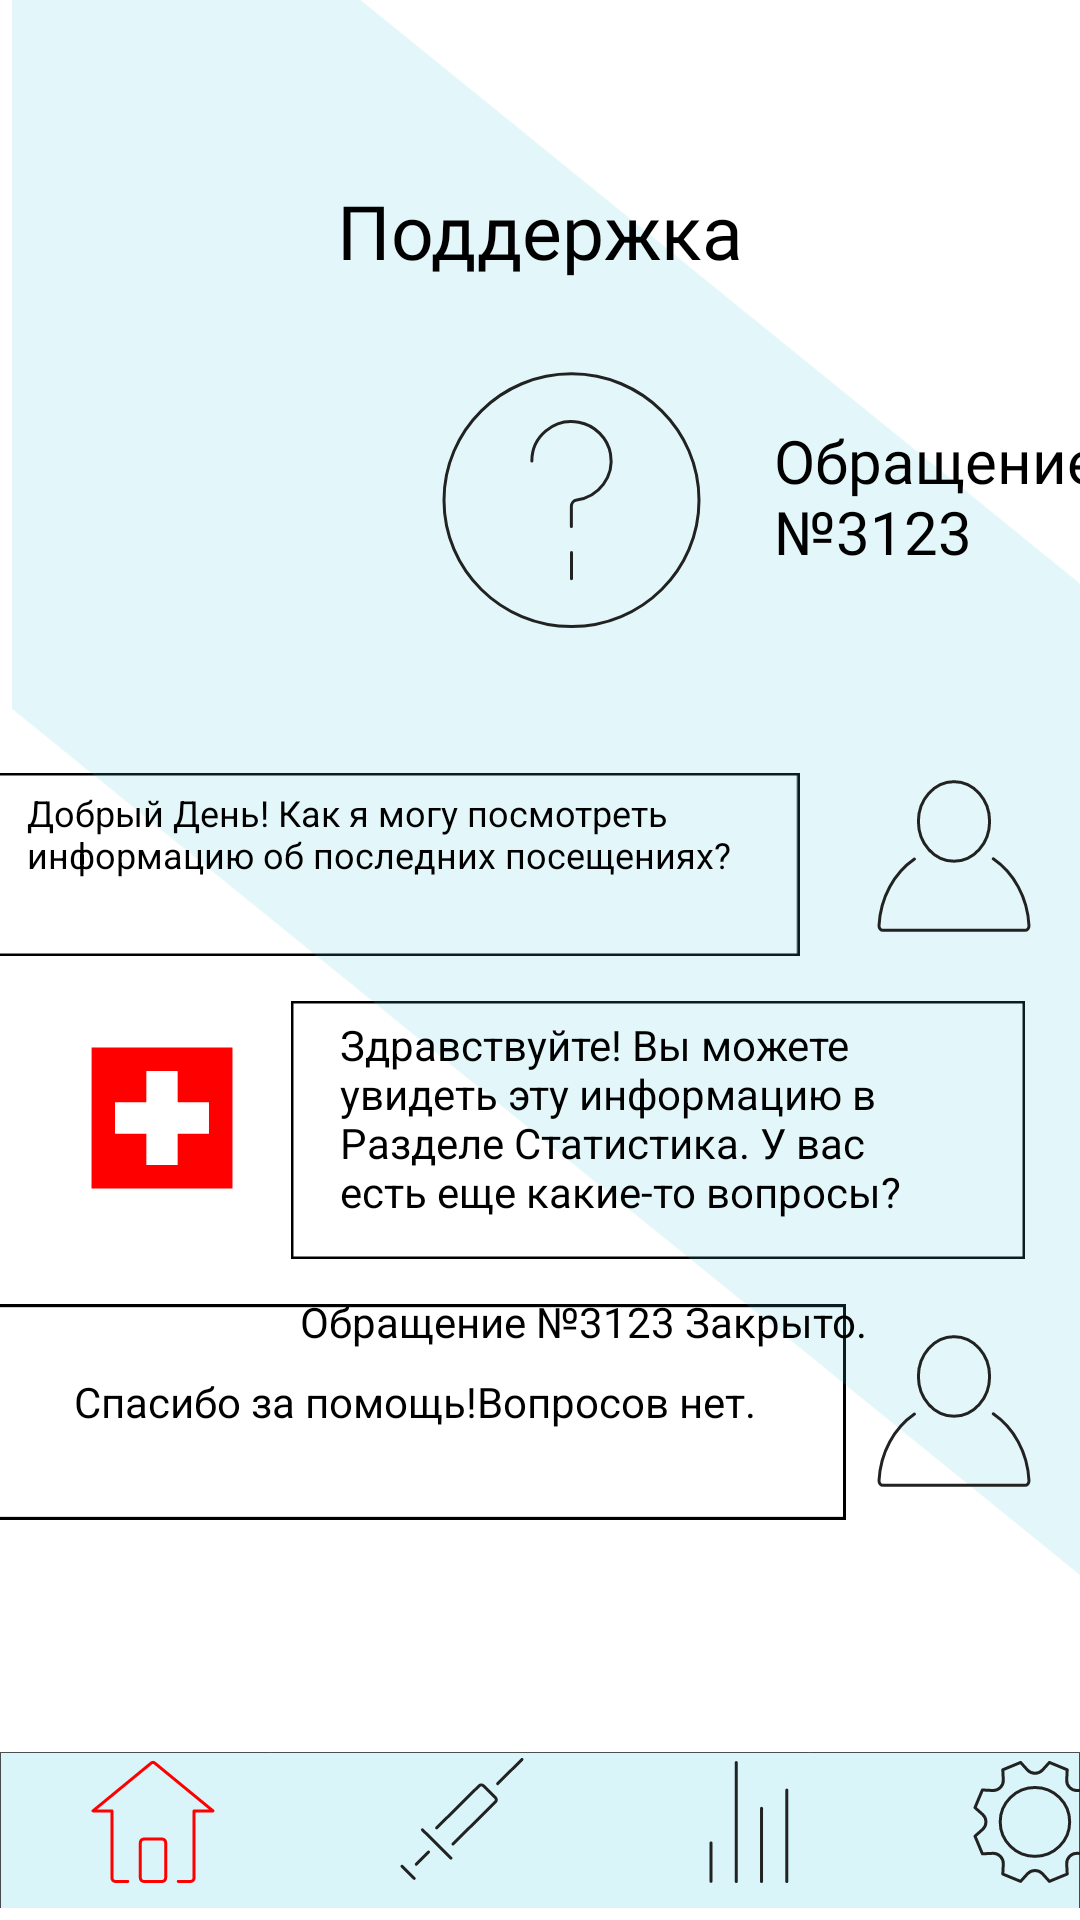

The Android layout XML behind this screen, and the referenced resources:
<!-- AndroidManifest.xml: application theme Theme.MedSync -->
<!-- res/layout/ask.xml -->
<?xml version="1.0" encoding="utf-8"?>
<androidx.constraintlayout.widget.ConstraintLayout xmlns:android="http://schemas.android.com/apk/res/android"
    xmlns:app="http://schemas.android.com/apk/res-auto"
    xmlns:tools="http://schemas.android.com/tools"
    android:layout_width="match_parent"
    android:layout_height="match_parent"
    android:background="@color/white"
    tools:context=".MainActivity">

    <androidx.constraintlayout.widget.ConstraintLayout
        android:layout_width="match_parent"
        android:layout_height="match_parent"
        app:layout_constraintBottom_toBottomOf="parent"
        app:layout_constraintEnd_toEndOf="parent"
        app:layout_constraintHorizontal_bias="0.0"
        app:layout_constraintStart_toStartOf="parent"
        app:layout_constraintTop_toTopOf="parent"
        app:layout_constraintVertical_bias="1.0">

        <ImageView
            android:id="@+id/imageView22"
            android:layout_width="307dp"
            android:layout_height="61dp"
            android:layout_marginTop="48dp"
            android:layout_marginEnd="10dp"
            app:layout_constraintEnd_toStartOf="@+id/imageView21"
            app:layout_constraintTop_toBottomOf="@+id/imageView20"
            app:srcCompat="@drawable/rectangle_11" />

        <ImageView
            android:id="@+id/imageView25"
            android:layout_width="262dp"
            android:layout_height="86dp"
            android:layout_marginStart="-20dp"
            android:layout_marginTop="15dp"
            app:layout_constraintStart_toEndOf="@+id/imageView24"
            app:layout_constraintTop_toBottomOf="@+id/imageView22"
            app:srcCompat="@drawable/rectangle_12" />

        <ImageView
            android:id="@+id/imageView27"
            android:layout_width="wrap_content"
            android:layout_height="wrap_content"
            android:layout_marginTop="15dp"
            android:layout_marginEnd="10dp"
            app:layout_constraintEnd_toStartOf="@+id/imageView26"
            app:layout_constraintTop_toBottomOf="@+id/imageView25"
            app:srcCompat="@drawable/rectangle_13" />

        <ImageView
            android:id="@+id/imageView19"
            android:layout_width="wrap_content"
            android:layout_height="859dp"
            android:layout_marginStart="4dp"
            app:layout_constraintBottom_toBottomOf="parent"
            app:layout_constraintStart_toStartOf="parent"
            app:srcCompat="@drawable/rectangle_4" />

        <TextView
            android:id="@+id/textView7"
            android:layout_width="wrap_content"
            android:layout_height="wrap_content"
            android:layout_marginStart="128dp"
            android:layout_marginTop="60dp"
            android:layout_marginEnd="128dp"
            android:fontFamily="@font/abel"
            android:text="@string/поддержка"
            android:textColor="@color/black"
            android:textSize="25sp"
            app:layout_constraintEnd_toEndOf="parent"
            app:layout_constraintStart_toStartOf="parent"
            app:layout_constraintTop_toTopOf="parent" />

        <ImageView
            android:id="@+id/imageView12"
            android:layout_width="wrap_content"
            android:layout_height="wrap_content"
            app:layout_constraintBottom_toBottomOf="parent"
            app:layout_constraintStart_toStartOf="parent"
            app:srcCompat="@drawable/rectangle_3" />

        <ImageView
            android:id="@+id/imageView13"
            android:layout_width="wrap_content"
            android:layout_height="wrap_content"
            android:layout_marginStart="30dp"
            android:layout_marginBottom="12dp"
            app:layout_constraintBottom_toBottomOf="parent"
            app:layout_constraintStart_toStartOf="@+id/imageView12"
            app:srcCompat="@drawable/home" />

        <ImageView
            android:id="@+id/imageView15"
            android:layout_width="wrap_content"
            android:layout_height="wrap_content"
            android:layout_marginStart="61dp"
            android:layout_marginBottom="12dp"
            app:layout_constraintBottom_toBottomOf="parent"
            app:layout_constraintStart_toEndOf="@+id/imageView28"
            app:srcCompat="@drawable/bar_graph" />

        <ImageView
            android:id="@+id/imageView16"
            android:layout_width="wrap_content"
            android:layout_height="wrap_content"
            android:layout_marginStart="61dp"
            android:layout_marginBottom="12dp"
            app:layout_constraintBottom_toBottomOf="parent"
            app:layout_constraintStart_toEndOf="@+id/imageView15"
            app:srcCompat="@drawable/cogwheel" />

        <TextView
            android:id="@+id/textView12"
            android:layout_width="125dp"
            android:layout_height="52dp"
            android:layout_marginStart="24dp"
            android:layout_marginTop="140dp"
            android:fontFamily="@font/abel"
            android:text="@string/обращение_номер"
            android:textColor="@color/black"
            android:textSize="20sp"
            app:layout_constraintStart_toEndOf="@+id/imageView20"
            app:layout_constraintTop_toTopOf="parent" />

        <ImageView
            android:id="@+id/imageView20"
            android:layout_width="wrap_content"
            android:layout_height="wrap_content"
            android:layout_marginStart="147dp"
            android:layout_marginTop="30dp"
            app:layout_constraintStart_toStartOf="parent"
            app:layout_constraintTop_toBottomOf="@+id/textView7"
            app:srcCompat="@drawable/question" />

        <ImageView
            android:id="@+id/imageView21"
            android:layout_width="wrap_content"
            android:layout_height="wrap_content"
            android:layout_marginTop="50dp"
            android:layout_marginEnd="16dp"
            app:layout_constraintEnd_toEndOf="parent"
            app:layout_constraintTop_toBottomOf="@+id/imageView20"
            app:srcCompat="@drawable/profile" />

        <ImageView
            android:id="@+id/imageView26"
            android:layout_width="wrap_content"
            android:layout_height="wrap_content"
            android:layout_marginTop="235dp"
            android:layout_marginEnd="16dp"
            app:layout_constraintEnd_toEndOf="parent"
            app:layout_constraintTop_toBottomOf="@+id/imageView20"
            app:srcCompat="@drawable/profile" />

        <TextView
            android:id="@+id/textView13"
            android:layout_width="282dp"
            android:layout_height="56dp"
            android:layout_marginStart="34dp"
            android:text="@string/текст1"
            android:textColor="@color/black"
            android:textSize="12sp"
            app:layout_constraintBottom_toBottomOf="@+id/imageView22"
            app:layout_constraintStart_toStartOf="@+id/imageView22" />

        <ImageView
            android:id="@+id/imageView23"
            android:layout_width="wrap_content"
            android:layout_height="wrap_content"
            android:layout_marginStart="15dp"
            android:layout_marginBottom="11dp"
            app:layout_constraintBottom_toTopOf="@+id/imageView19"
            app:layout_constraintStart_toStartOf="parent"
            app:srcCompat="@drawable/ic_launcher_new_foreground" />

        <ImageView
            android:id="@+id/imageView24"
            android:layout_width="wrap_content"
            android:layout_height="wrap_content"
            app:layout_constraintStart_toStartOf="parent"
            app:layout_constraintTop_toBottomOf="@+id/imageView22"
            app:srcCompat="@drawable/ic_launcher_new_foreground" />

        <TextView
            android:id="@+id/textView14"
            android:layout_width="203dp"
            android:layout_height="84dp"
            android:layout_marginStart="25dp"
            android:layout_marginTop="20dp"
            android:text="@string/текст2"
            android:textColor="@color/black"
            app:layout_constraintStart_toStartOf="@+id/imageView25"
            app:layout_constraintTop_toBottomOf="@+id/imageView22" />

        <TextView
            android:id="@+id/textView15"
            android:layout_width="wrap_content"
            android:layout_height="wrap_content"
            android:layout_marginEnd="40dp"
            android:layout_marginBottom="30dp"
            android:text="@string/текст3"
            android:textColor="@color/black"
            app:layout_constraintBottom_toBottomOf="@+id/imageView27"
            app:layout_constraintEnd_toStartOf="@+id/imageView26" />

        <TextView
            android:id="@+id/textView16"
            android:layout_width="wrap_content"
            android:layout_height="wrap_content"
            android:layout_marginStart="100dp"
            android:layout_marginBottom="190dp"
            android:text="@string/закрыто"
            android:textColor="@color/black"
            app:layout_constraintBottom_toBottomOf="parent"
            app:layout_constraintStart_toStartOf="parent" />

        <ImageView
            android:id="@+id/imageView28"
            android:layout_width="wrap_content"
            android:layout_height="wrap_content"
            android:layout_marginStart="61dp"
            android:layout_marginBottom="13dp"
            app:layout_constraintBottom_toBottomOf="parent"
            app:layout_constraintStart_toEndOf="@+id/imageView13"
            app:srcCompat="@drawable/vaccinered" />

    </androidx.constraintlayout.widget.ConstraintLayout>

</androidx.constraintlayout.widget.ConstraintLayout>
<!-- resources referenced by this layout -->
<resources>
  <color name="black">#FF000000</color>
  <color name="white">#FFFFFFFF</color>
  <!-- drawable ic_launcher_new_foreground (drawable) -->
  <vector xmlns:android="http://schemas.android.com/apk/res/android"
      android:width="108dp"
      android:height="108dp"
      android:viewportWidth="24"
      android:viewportHeight="24"
      android:tint="#FF0000">
    <group android:scaleX="0.58"
        android:scaleY="0.58"
        android:translateX="5.04"
        android:translateY="5.04">
      <path
          android:fillColor="@android:color/white"
          android:pathData="M21,3L3.01,3L3,21h18L21,3zM18,14h-4v4h-4v-4L6,14v-4h4L10,6h4v4h4v4z"/>
    </group>
  </vector>
  <!-- drawable rectangle_11 (drawable) -->
  <vector xmlns:android="http://schemas.android.com/apk/res/android"
      android:width="325dp"
      android:height="72dp"
      android:viewportWidth="325"
      android:viewportHeight="72">
    <path
        android:strokeWidth="1"
        android:pathData="M0.5,0.5h324v71h-324z"
        android:fillColor="#ffffff"
        android:strokeColor="#000000"/>
  </vector>
  <!-- drawable rectangle_12 (drawable) -->
  <vector xmlns:android="http://schemas.android.com/apk/res/android"
      android:width="296dp"
      android:height="104dp"
      android:viewportWidth="296"
      android:viewportHeight="104">
    <path
        android:strokeWidth="1"
        android:pathData="M0.5,0.5h295v103h-295z"
        android:fillColor="#ffffff"
        android:strokeColor="#000000"/>
  </vector>
  <!-- drawable rectangle_13 (drawable) -->
  <vector xmlns:android="http://schemas.android.com/apk/res/android"
      android:width="289dp"
      android:height="72dp"
      android:viewportWidth="289"
      android:viewportHeight="72">
    <path
        android:strokeWidth="1"
        android:pathData="M0.5,0.5h288v71h-288z"
        android:fillColor="#ffffff"
        android:strokeColor="#000000"/>
  </vector>
  <!-- drawable rectangle_3 (drawable) -->
  <vector xmlns:android="http://schemas.android.com/apk/res/android"
      android:width="414dp"
      android:height="60dp"
      android:viewportWidth="414"
      android:viewportHeight="60">
    <path
        android:pathData="M0.15,0.15h413.7v82.7h-413.7z"
        android:strokeWidth="0.3"
        android:fillColor="#43CBDE"
        android:fillAlpha="0.2"
        android:strokeColor="#000000"/>
  </vector>
  <!-- drawable rectangle_4 (drawable) -->
  <vector xmlns:android="http://schemas.android.com/apk/res/android"
      android:width="414dp"
      android:height="731dp"
      android:viewportWidth="414"
      android:viewportHeight="731">
    <path
        android:pathData="M-204,229.26l185.94,-229.26l618.48,501.63l-185.94,229.26z"
        android:fillColor="#43CBDE"
        android:fillAlpha="0.15"/>
  </vector>
  <style name="Theme.MedSync" parent="Theme.MaterialComponents.DayNight.NoActionBar">
          
          <item name="colorPrimary">@color/purple_500</item>
          <item name="colorPrimaryVariant">@color/purple_700</item>
          <item name="colorOnPrimary">@color/white</item>
          
          <item name="colorSecondary">@color/teal_200</item>
          <item name="colorSecondaryVariant">@color/teal_700</item>
          <item name="colorOnSecondary">@color/black</item>
          
          <item name="android:statusBarColor">?attr/colorPrimaryVariant</item>
          
          <item name="windowNoTitle">true</item>
          <item name="android:windowFullscreen">true</item>
      </style>
  <color name="purple_500">#FF6200EE</color>
  <color name="purple_700">#FF3700B3</color>
  <color name="teal_200">#FF03DAC5</color>
  <color name="teal_700">#FF018786</color>
</resources>
